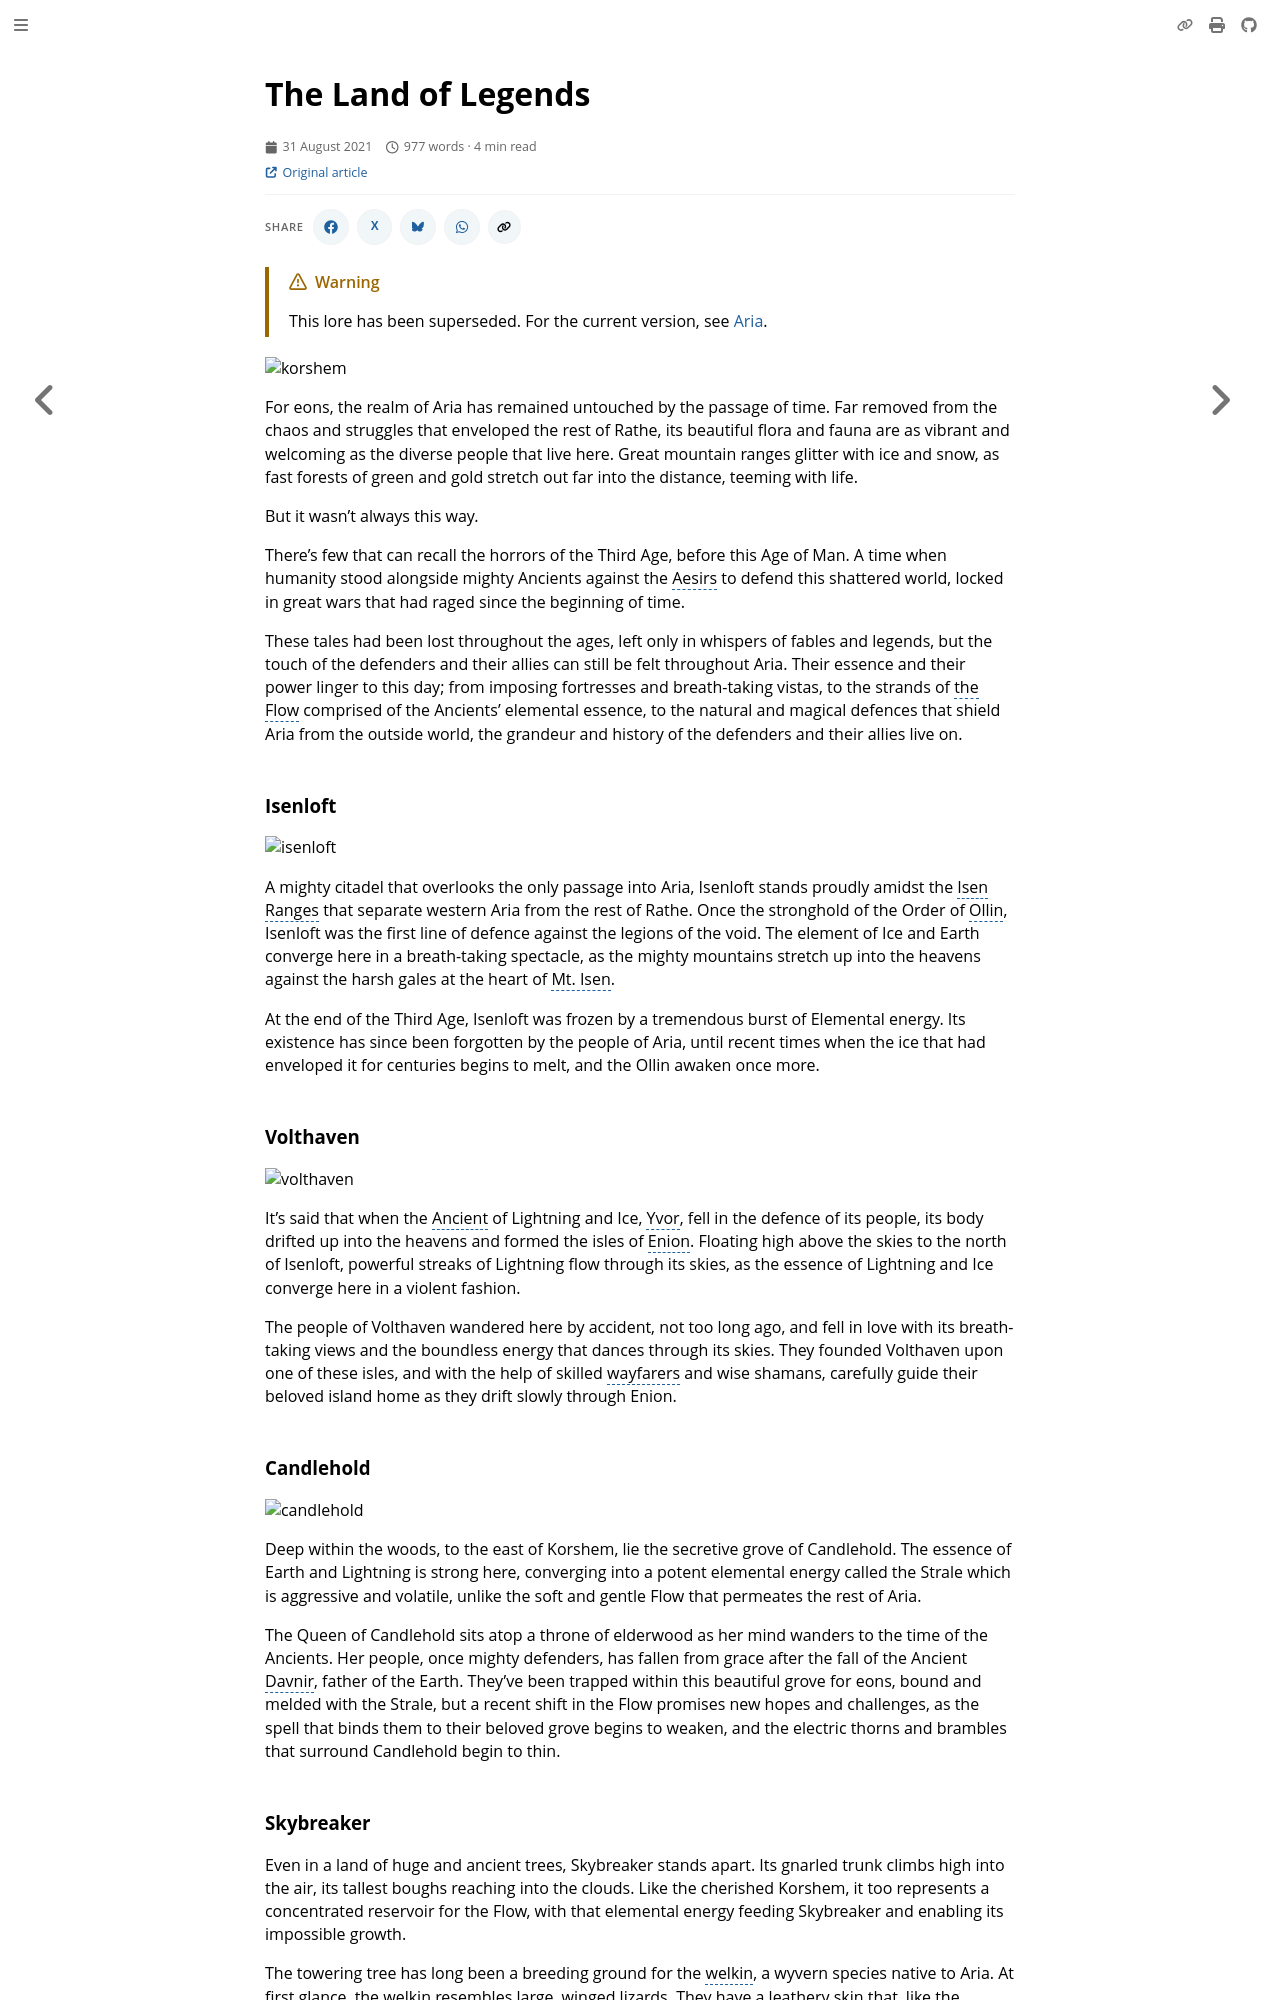

repository: nathaneastwood/fablore · page: archive/world-of-rathe/aria/the-land-of-legends.html · generator: mdbook

# The Land of Legends

![korshem](https://d2hl7maqck52px.cloudfront.net/world-of-rathe/aria/korshem.webp)

For eons, the realm of Aria has remained untouched by the passage of time. Far removed from the chaos and struggles that enveloped the rest of Rathe, its beautiful flora and fauna are as vibrant and welcoming as the diverse people that live here. Great mountain ranges glitter with ice and snow, as fast forests of green and gold stretch out far into the distance, teeming with life.

But it wasn't always this way.

There's few that can recall the horrors of the Third Age, before this Age of Man. A time when humanity stood alongside mighty Ancients against the Aesirs to defend this shattered world, locked in great wars that had raged since the beginning of time.

These tales had been lost throughout the ages, left only in whispers of fables and legends, but the touch of the defenders and their allies can still be felt throughout Aria. Their essence and their power linger to this day; from imposing fortresses and breath-taking vistas, to the strands of the Flow comprised of the Ancients' elemental essence, to the natural and magical defences that shield Aria from the outside world, the grandeur and history of the defenders and their allies live on.

### Isenloft

![isenloft](https://d2hl7maqck52px.cloudfront.net/world-of-rathe/aria/isenloft.webp)

A mighty citadel that overlooks the only passage into Aria, Isenloft stands proudly amidst the Isen Ranges that separate western Aria from the rest of Rathe. Once the stronghold of the Order of Ollin, Isenloft was the first line of defence against the legions of the void. The element of Ice and Earth converge here in a breath-taking spectacle, as the mighty mountains stretch up into the heavens against the harsh gales at the heart of Mt. Isen.

At the end of the Third Age, Isenloft was frozen by a tremendous burst of Elemental energy. Its existence has since been forgotten by the people of Aria, until recent times when the ice that had enveloped it for centuries begins to melt, and the Ollin awaken once more.

### Volthaven

![volthaven](https://d2hl7maqck52px.cloudfront.net/world-of-rathe/aria/volthaven.webp)

It's said that when the Ancient of Lightning and Ice, Yvor, fell in the defence of its people, its body drifted up into the heavens and formed the isles of Enion. Floating high above the skies to the north of Isenloft, powerful streaks of Lightning flow through its skies, as the essence of Lightning and Ice converge here in a violent fashion.

The people of Volthaven wandered here by accident, not too long ago, and fell in love with its breath-taking views and the boundless energy that dances through its skies. They founded Volthaven upon one of these isles, and with the help of skilled wayfarers and wise shamans, carefully guide their beloved island home as they drift slowly through Enion.

### Candlehold

![candlehold](https://d2hl7maqck52px.cloudfront.net/world-of-rathe/aria/candlehold.webp)

Deep within the woods, to the east of Korshem, lie the secretive grove of Candlehold. The essence of Earth and Lightning is strong here, converging into a potent elemental energy called the Strale which is aggressive and volatile, unlike the soft and gentle Flow that permeates the rest of Aria.

The Queen of Candlehold sits atop a throne of elderwood as her mind wanders to the time of the Ancients. Her people, once mighty defenders, has fallen from grace after the fall of the Ancient [Davnir](~Davnir), father of the Earth. They've been trapped within this beautiful grove for eons, bound and melded with the Strale, but a recent shift in the Flow promises new hopes and challenges, as the spell that binds them to their beloved grove begins to weaken, and the electric thorns and brambles that surround Candlehold begin to thin.
